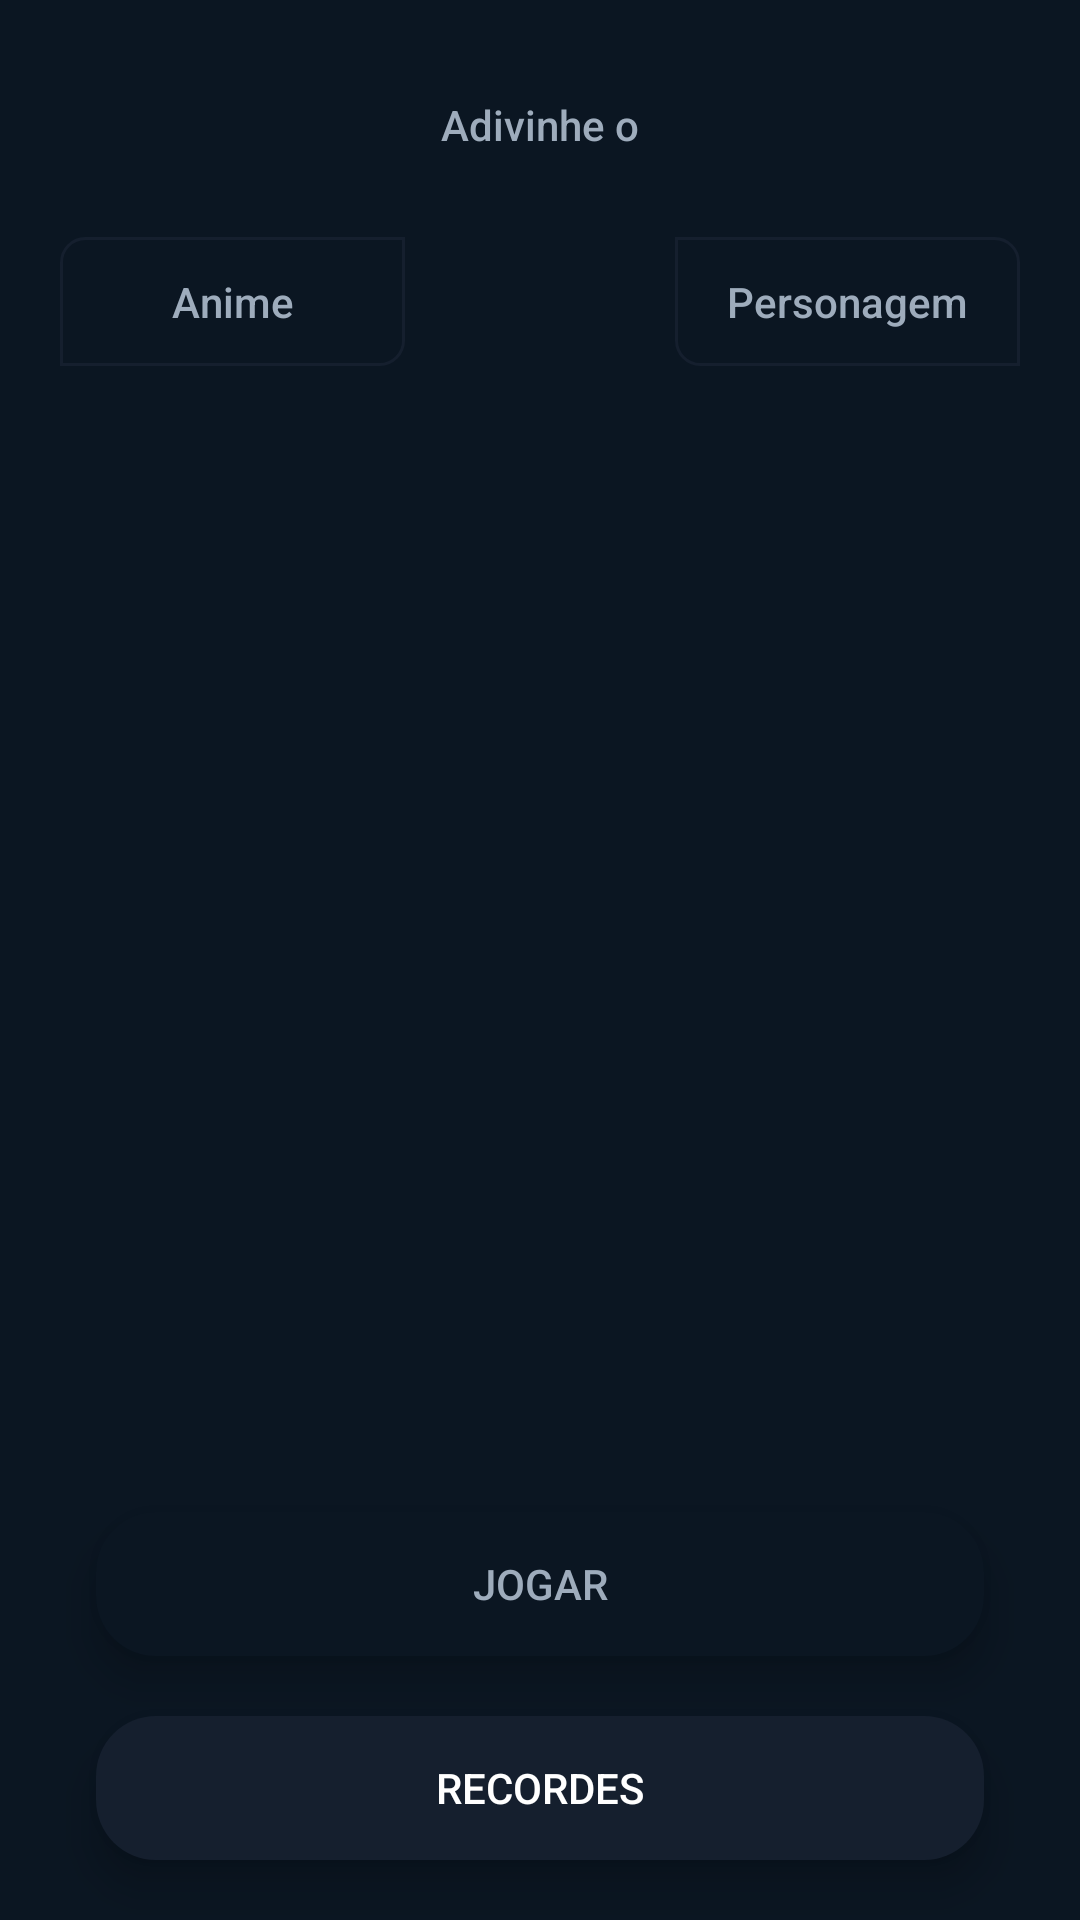

Layout XML and referenced resources for this Android screen:
<!-- AndroidManifest.xml: activity theme Theme.AdivinheOAnime.NoActionBar -->
<!-- res/layout/activity_inicio.xml -->
<?xml version="1.0" encoding="utf-8"?>
<androidx.constraintlayout.widget.ConstraintLayout xmlns:android="http://schemas.android.com/apk/res/android"
    xmlns:app="http://schemas.android.com/apk/res-auto"
    xmlns:tools="http://schemas.android.com/tools"
    android:layout_width="match_parent"
    android:layout_height="match_parent"
    android:background="@color/principal"
    tools:context=".InicioActivity">

    <androidx.constraintlayout.widget.ConstraintLayout
        android:id="@+id/constraint_modo_jogo"
        android:layout_width="0dp"
        android:layout_height="0dp"
        android:layout_marginTop="24dp"
        app:layout_constraintBottom_toTopOf="@id/constraint_dificuldade"
        app:layout_constraintEnd_toEndOf="parent"
        app:layout_constraintStart_toStartOf="parent"
        app:layout_constraintTop_toTopOf="parent">

        <androidx.appcompat.widget.AppCompatTextView
            android:id="@+id/text_view_adivinhe_o"
            android:layout_width="wrap_content"
            android:layout_height="wrap_content"
            style="@style/textoPadrao"
            android:text="Adivinhe o"
            android:textColor="@color/cinza_texto"
            app:layout_constraintEnd_toEndOf="parent"
            app:layout_constraintStart_toStartOf="parent"
            app:layout_constraintTop_toTopOf="parent" />

        <androidx.appcompat.widget.AppCompatTextView
            android:id="@+id/button_anime"
            style="@style/textoPadrao"
            android:layout_width="0dp"
            android:layout_height="wrap_content"
            android:layout_marginTop="20dp"
            android:layout_marginStart="20dp"
            android:background="@drawable/botao_direito_retangular_invertido_com_borda_secundaria"
            android:padding="12dp"
            android:textSize="14sp"
            android:text="@string/anime"
            android:textAlignment="center"
            android:textColor="@color/cinza_texto"
            app:layout_constraintStart_toStartOf="parent"
            app:layout_constraintEnd_toStartOf="@id/text_view_adivinhe_o"
            app:layout_constraintTop_toBottomOf="@id/text_view_adivinhe_o" />

        <androidx.appcompat.widget.AppCompatTextView
            android:id="@+id/button_personagem"
            style="@style/textoPadrao"
            android:layout_width="0dp"
            android:layout_height="wrap_content"
            android:layout_marginTop="20dp"
            android:layout_marginEnd="20dp"
            android:background="@drawable/botao_esquerdo_retangular_invertido_com_borda_secundaria"
            android:padding="12dp"
            android:textSize="14sp"
            android:text="@string/personagem"
            android:textAlignment="center"
            android:textColor="@color/cinza_texto"
            app:layout_constraintStart_toEndOf="@id/text_view_adivinhe_o"
            app:layout_constraintEnd_toEndOf="parent"
            app:layout_constraintTop_toBottomOf="@id/text_view_adivinhe_o" />

    </androidx.constraintlayout.widget.ConstraintLayout>

    <androidx.constraintlayout.widget.ConstraintLayout
        android:id="@+id/constraint_dificuldade"
        android:layout_width="0dp"
        android:layout_height="0dp"
        android:visibility="invisible"
        app:layout_constraintEnd_toEndOf="parent"
        app:layout_constraintStart_toStartOf="parent"
        app:layout_constraintBottom_toTopOf="@id/button_jogar"
        app:layout_constraintTop_toBottomOf="@id/constraint_modo_jogo">

        <androidx.appcompat.widget.AppCompatTextView
            android:id="@+id/text_view_selecione_dificuldade"
            android:layout_width="0dp"
            android:layout_height="wrap_content"
            style="@style/textoPadrao"
            android:text="Selecione a dificildade:"
            android:textColor="@color/cinza_texto"
            app:layout_constraintEnd_toEndOf="parent"
            app:layout_constraintStart_toStartOf="parent"
            app:layout_constraintTop_toTopOf="parent" />

        <androidx.appcompat.widget.AppCompatButton
            android:id="@+id/button_facil"
            android:layout_width="0dp"
            android:layout_height="wrap_content"
            android:layout_marginTop="20dp"
            android:layout_marginStart="20dp"
            android:layout_marginEnd="10dp"
            android:background="@drawable/botao_invertido_com_borda_branca"
            android:text="Fácil"
            android:textColor="@color/white"
            android:textAllCaps="false"
            app:layout_constraintEnd_toStartOf="@id/button_medio"
            app:layout_constraintHorizontal_bias="0"
            app:layout_constraintStart_toStartOf="parent"
            app:layout_constraintTop_toBottomOf="@id/text_view_selecione_dificuldade" />

        <androidx.appcompat.widget.AppCompatButton
            android:id="@+id/button_medio"
            android:layout_width="0dp"
            android:layout_height="wrap_content"
            android:layout_marginTop="20dp"
            android:layout_marginEnd="20dp"
            android:layout_marginStart="10dp"
            android:background="@drawable/botao_invertido_com_borda_branca"
            android:text="Médio"
            android:textColor="@color/white"
            android:textAllCaps="false"
            app:layout_constraintEnd_toEndOf="parent"
            app:layout_constraintHorizontal_bias="0"
            app:layout_constraintStart_toEndOf="@id/button_facil"
            app:layout_constraintTop_toBottomOf="@id/text_view_selecione_dificuldade" />

        <androidx.appcompat.widget.AppCompatButton
            android:id="@+id/button_dificil"
            android:layout_width="0dp"
            android:layout_height="wrap_content"
            android:layout_marginTop="12dp"
            android:background="@drawable/botao_invertido_com_borda_branca"
            android:text="Difícil"
            android:textColor="@color/white"
            android:textAllCaps="false"
            app:layout_constraintEnd_toEndOf="@id/button_facil"
            app:layout_constraintHorizontal_bias="0"
            app:layout_constraintStart_toStartOf="@id/button_facil"
            app:layout_constraintTop_toBottomOf="@id/button_medio" />

        <androidx.appcompat.widget.AppCompatButton
            android:id="@+id/button_muito_dificil"
            android:layout_width="0dp"
            android:layout_height="wrap_content"
            android:layout_marginTop="12dp"
            android:background="@drawable/botao_invertido_com_borda_branca"
            android:text="Muito Difícil"
            android:textColor="@color/white"
            android:textAllCaps="false"
            app:layout_constraintEnd_toEndOf="@id/button_medio"
            app:layout_constraintHorizontal_bias="0"
            app:layout_constraintStart_toStartOf="@id/button_medio"
            app:layout_constraintTop_toBottomOf="@id/button_medio" />

    </androidx.constraintlayout.widget.ConstraintLayout>


    <androidx.appcompat.widget.AppCompatButton
        android:id="@+id/button_jogar"
        android:layout_width="0dp"
        android:layout_height="wrap_content"
        android:background="@drawable/botao_padrao"
        android:backgroundTint="@color/principal"
        android:elevation="8dp"
        android:stateListAnimator="@null"
        android:layout_marginBottom="20dp"
        android:layout_marginStart="32dp"
        android:layout_marginEnd="32dp"
        android:text="Jogar"
        android:enabled="false"
        android:textColor="@color/cinza_texto"
        app:layout_constraintEnd_toEndOf="parent"
        app:layout_constraintStart_toStartOf="parent"
        app:layout_constraintBottom_toTopOf="@id/button_recordes"/>

    <androidx.appcompat.widget.AppCompatButton
        android:id="@+id/button_recordes"
        android:layout_width="0dp"
        android:layout_height="wrap_content"
        android:background="@drawable/botao_padrao"
        android:backgroundTint="@color/secundaria"
        android:elevation="8dp"
        android:stateListAnimator="@null"
        android:layout_marginBottom="20dp"
        android:layout_marginStart="32dp"
        android:layout_marginEnd="32dp"
        android:text="Recordes"
        android:textColor="@color/white"
        app:layout_constraintEnd_toEndOf="parent"
        app:layout_constraintStart_toStartOf="parent"
        app:layout_constraintBottom_toBottomOf="parent" />

</androidx.constraintlayout.widget.ConstraintLayout>
<!-- resources referenced by this layout -->
<resources>
  <color name="cinza_texto">#9eacbc</color>
  <color name="principal">#0B1622</color>
  <color name="secundaria">#151F2E</color>
  <color name="white">#FFFFFFFF</color>
  <!-- drawable botao_direito_retangular_invertido_com_borda_secundaria (drawable) -->
  <?xml version="1.0" encoding="UTF-8"?>
  <shape xmlns:android="http://schemas.android.com/apk/res/android">
      <solid android:color="#00000000" />
      <corners
          android:bottomRightRadius="8dp"
          android:topLeftRadius="8dp" />
      <stroke
          android:width="1dp"
          android:color="@color/secundaria" />
  </shape>
  <!-- drawable botao_esquerdo_retangular_invertido_com_borda_secundaria (drawable) -->
  <?xml version="1.0" encoding="UTF-8"?>
  <shape xmlns:android="http://schemas.android.com/apk/res/android">
      <solid android:color="#00000000" />
      <corners
          android:bottomLeftRadius="8dp"
          android:topRightRadius="8dp" />
      <stroke
          android:width="1dp"
          android:color="@color/secundaria" />
  </shape>
  <!-- drawable botao_invertido_com_borda_branca (drawable) -->
  <?xml version="1.0" encoding="UTF-8"?>
  <shape xmlns:android="http://schemas.android.com/apk/res/android">
      <solid android:color="#00000000" />
      <corners android:radius="20dp" />
      <stroke
          android:width="1dp"
          android:color="@color/white" />
  </shape>
  <!-- drawable botao_padrao (drawable) -->
  <?xml version="1.0" encoding="UTF-8"?>
  <shape xmlns:android="http://schemas.android.com/apk/res/android">
      <solid android:color="#FFFFFF"/>
      <corners android:radius="20dp" />
  
  
  </shape>
  <string name="anime">Anime</string>
  <string name="personagem">Personagem</string>
  <style name="textoPadrao" parent="TextAppearance.Design.Tab">
          <item name="textAllCaps">false</item>
          <item name="android:textAllCaps">false</item>
          <item name="android:textColor">@color/black</item>
          <item name="android:textSize">14sp</item>
          <item name="android:paddingStart">12dp</item>
          <item name="android:paddingEnd">12dp</item>
          <item name="android:paddingTop">8dp</item>
          <item name="android:paddingBottom">8dp</item>
          <item name="android:textAlignment">center</item>
      </style>
  <style name="Theme.AdivinheOAnime.NoActionBar">
          <item name="windowActionBar">false</item>
          <item name="windowNoTitle">true</item>
      </style>
  <color name="black">#FF000000</color>
</resources>
